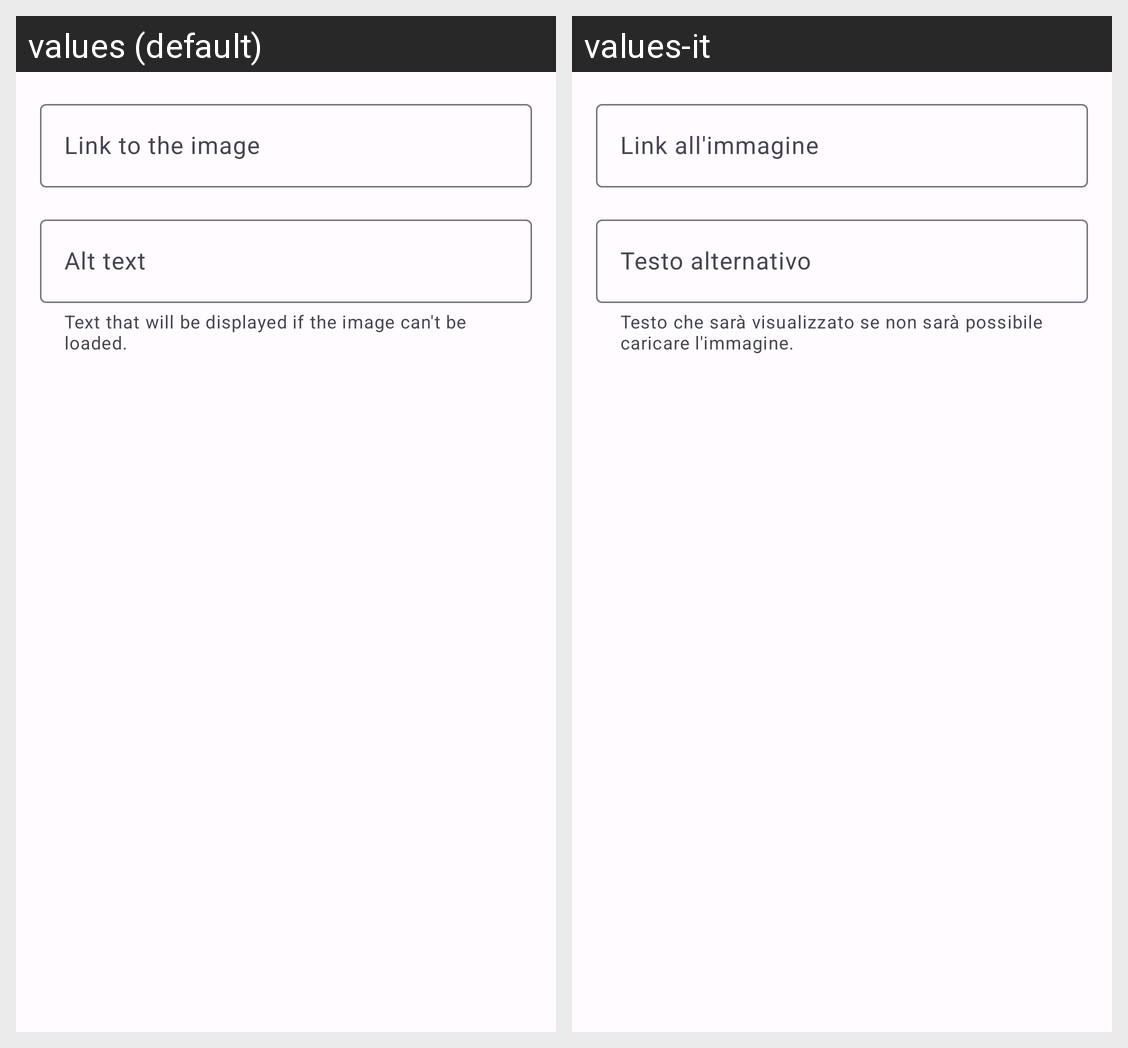

Translations of the strings shown on this Android screen, per locale in the grid:
Android screen res/layout/dialog_insert_image.xml rendered under 2 locales, left to right: values (default), values-it. Device: Nexus 5 (rendered at 1080×1920; each locale shown at half size, 540×960, under a caption strip naming it); theme Theme.CnouLeg.
Strings drawn on this screen, with the default value and each locale's value (text and hints the layout hard-codes, and strings that could not be matched under every locale, appear in the picture but are not listed):

dialog_image_link
  values: Link to the image
  values-it: Link all'immagine

dialog_image_alt_text
  values: Alt text
  values-it: Testo alternativo

dialog_image_alt_text_helper
  values: Text that will be displayed if the image can't be loaded.
  values-it: Testo che sarà visualizzato se non sarà possibile caricare l'immagine.
